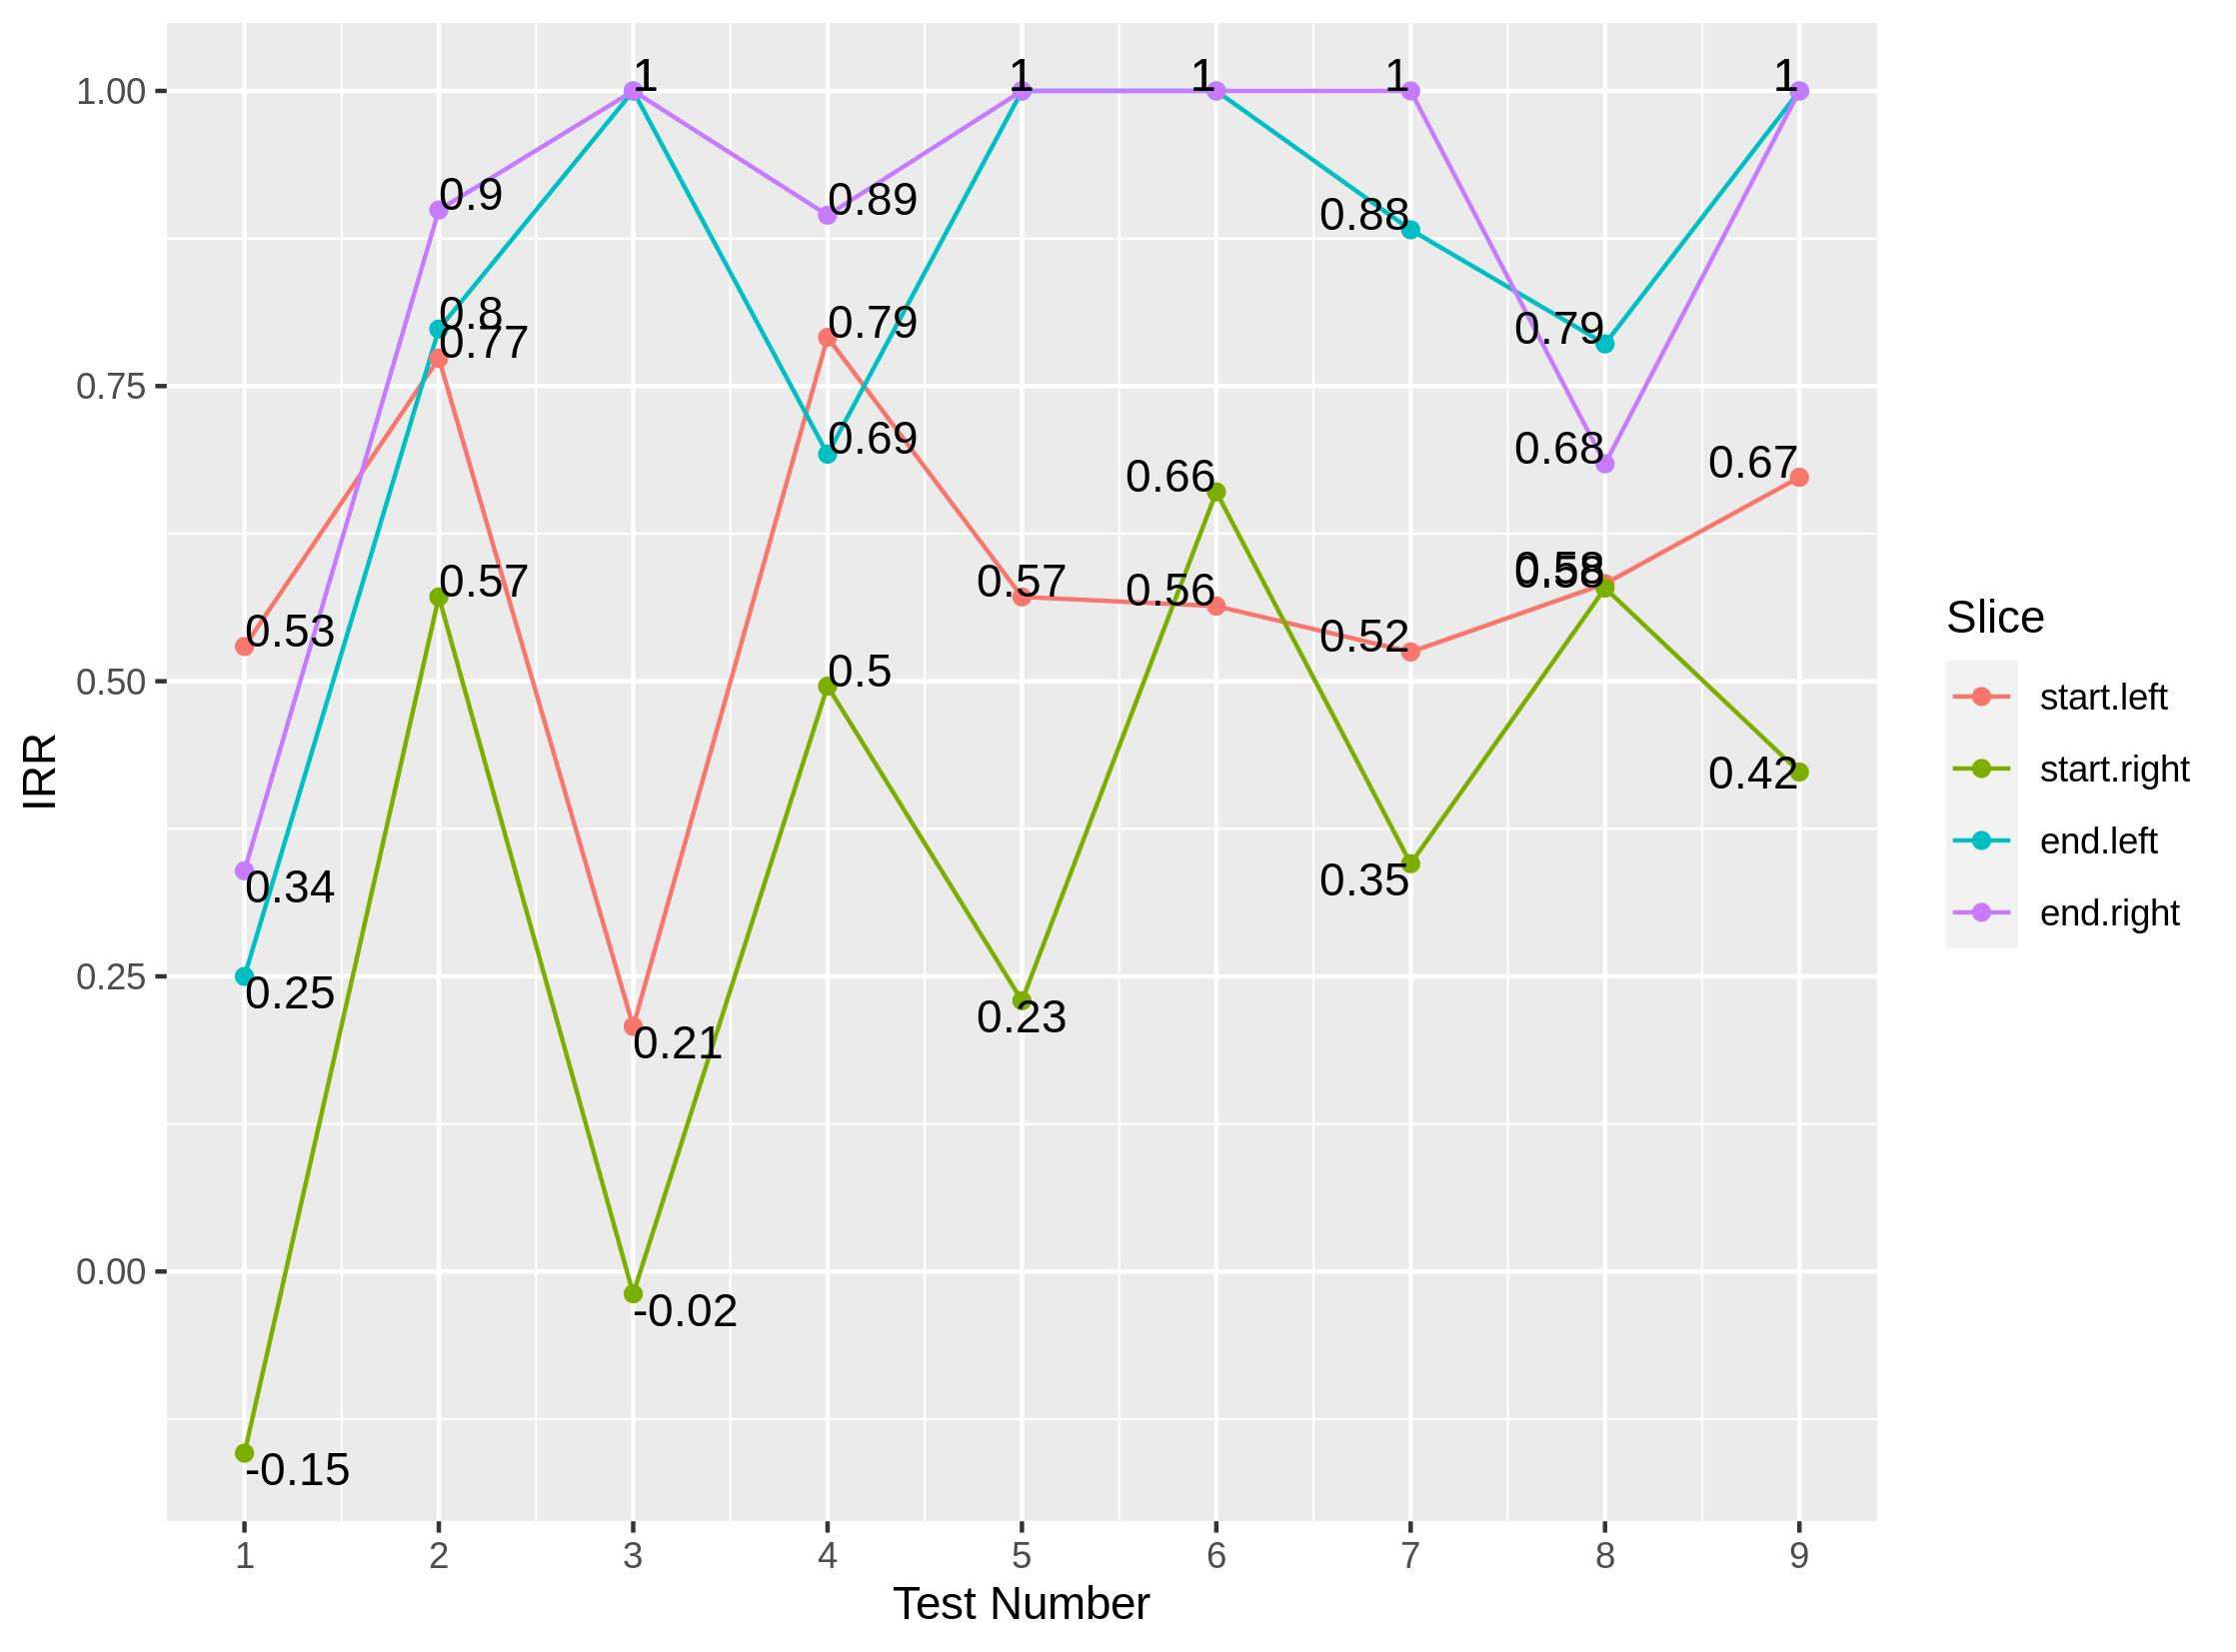

This figure's R source:
#------------------------------------------------------------------------------------------------#
# ----------------------- Calculate interrater reliability---------------------------------------#
# ------------------------ hippocampal ranging --------------------------------------------------#
#------------------------------------------------------------------------------------------------#
# Created by Francesco Pupillo, Goethe University
# date: "Fri May 21 09:47:04 2021"
# 
#------------------------------------------------------------------------------------------------#

rm(list = ls())

# getting the neccessary libs
library(irr)
library(reshape)
library(ggplot2)

# function to calculate the kappa
KappaCalc<-function(test.set, correct){
  
  # calculating kappas of interest
  StartLeftKappa <- kappa2(cbind(test.set$Starting.slice.left,correct$Starting.slice.left))
  StartRightKappa <-kappa2(cbind(test.set$Starting.slice.right,correct$Starting.slice.right))
  EndLeftKappa <-kappa2(cbind(test.set$end.slice.left,correct$end.slice.left))
  EndRightKappa <-kappa2(cbind(test.set$end.slice.right,correct$end.slice.right))
  
  # writing these in a vector
  AllKappas <- cbind(StartLeftKappa$value,StartRightKappa$value,EndLeftKappa$value,EndRightKappa$value)
  
  return(AllKappas)
}

# list all the test sets
testsets<-list.files("test_sets")

# load data
cd<-getwd() # store the current path in a variable
setwd("test_sets") # navigate to the folder where the test sets are
for (n in 1:length(testsets)){
  assign(paste("test.set", n, sep=""), read.csv(testsets[n])) # load each test set and store in a variable
}
setwd(cd) # return to the previous folder

# load correct slices
# load data

# list all the correct slices sets
correctslices<-list.files("correct_slices")

setwd("correct_slices")
for (n in 1:length(correctslices)){
  assign(paste("Correct-slices", n, sep=""), read.csv(correctslices[n]))
}
setwd(cd)

# calculate the kappa
files<-ls(pattern ="^test.set")

for (n in files){
  # get the set number
  setN<-substr(n, 9, 10)
  
  curr_test_set<-get(n) # the test set
  
  curr_corr_slices<-get(paste("Correct-slices", setN, sep="")) # the corresponsed correct slice
  
assign(paste("kappa_",n, sep=""), 
       KappaCalc(curr_test_set, curr_corr_slices))
}


# plot 
# bind the kappa
kappaAll<-vector()
for (n in ls(pattern="^kappa_test")){
  
curr_kappa<-data.frame(get(n))

names(curr_kappa)<-c("start.left", "start.right", "end.left", "end.right")

kappaAll<-data.frame(rbind(kappaAll, curr_kappa))

}

# create test set variable
kappaAll$testset<-as.factor(1:nrow(kappaAll))

# merge
kappamer<-melt(kappaAll, id.vars="testset")

# plot
ggplot(kappamer, aes(x=testset, y=value, group = variable, colour=variable))+
  geom_line()+
  geom_point()+
  geom_text(aes(label = round(value, 2)),
            vjust = "outward", hjust = "inward",
            show.legend = FALSE, colour = "black") 

# save the plot
ggsave( "irr.jpg", plot = last_plot())
